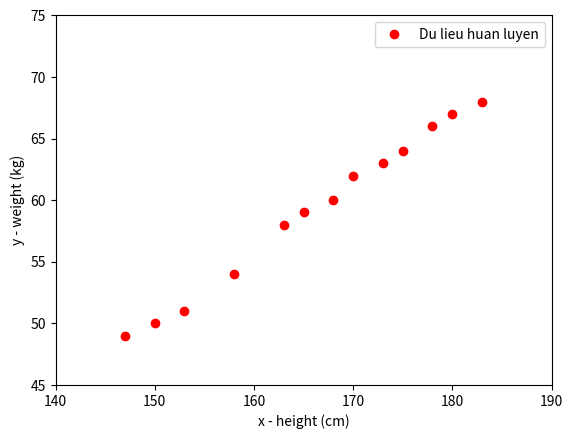

Recreate this plot in Python.
import numpy as np
import matplotlib.pyplot as plt

# height (cm)
X = np.array([[147, 150, 153, 158, 163, 165, 168, 170, 173, 175, 178, 180, 183]]).T
# weight (kg)
y = np.array([[49, 50, 51,  54, 58, 59, 60, 62, 63, 64, 66, 67, 68]]).T
# Visualize data
plt.plot(X, y, "ro", label="Du lieu huan luyen")
plt.axis([140, 190, 45, 75])
plt.xlabel("x - height (cm)")
plt.ylabel("y - weight (kg)")
plt.legend()
plt.show()

# Linear Regression model
# weight = w1 * (height) + w0

# building Xbar
one = np.ones((1, X.shape[0]))
Xbar = np.concatenate((one, X.T), axis=0)
# calculating weights of the fitting line
A = np.dot(Xbar, Xbar.T)
b = np.dot(Xbar, y)
w = np.dot(np.linalg.pinv(A), b)
w0, w1 = w[0], w[1]

# Predict




